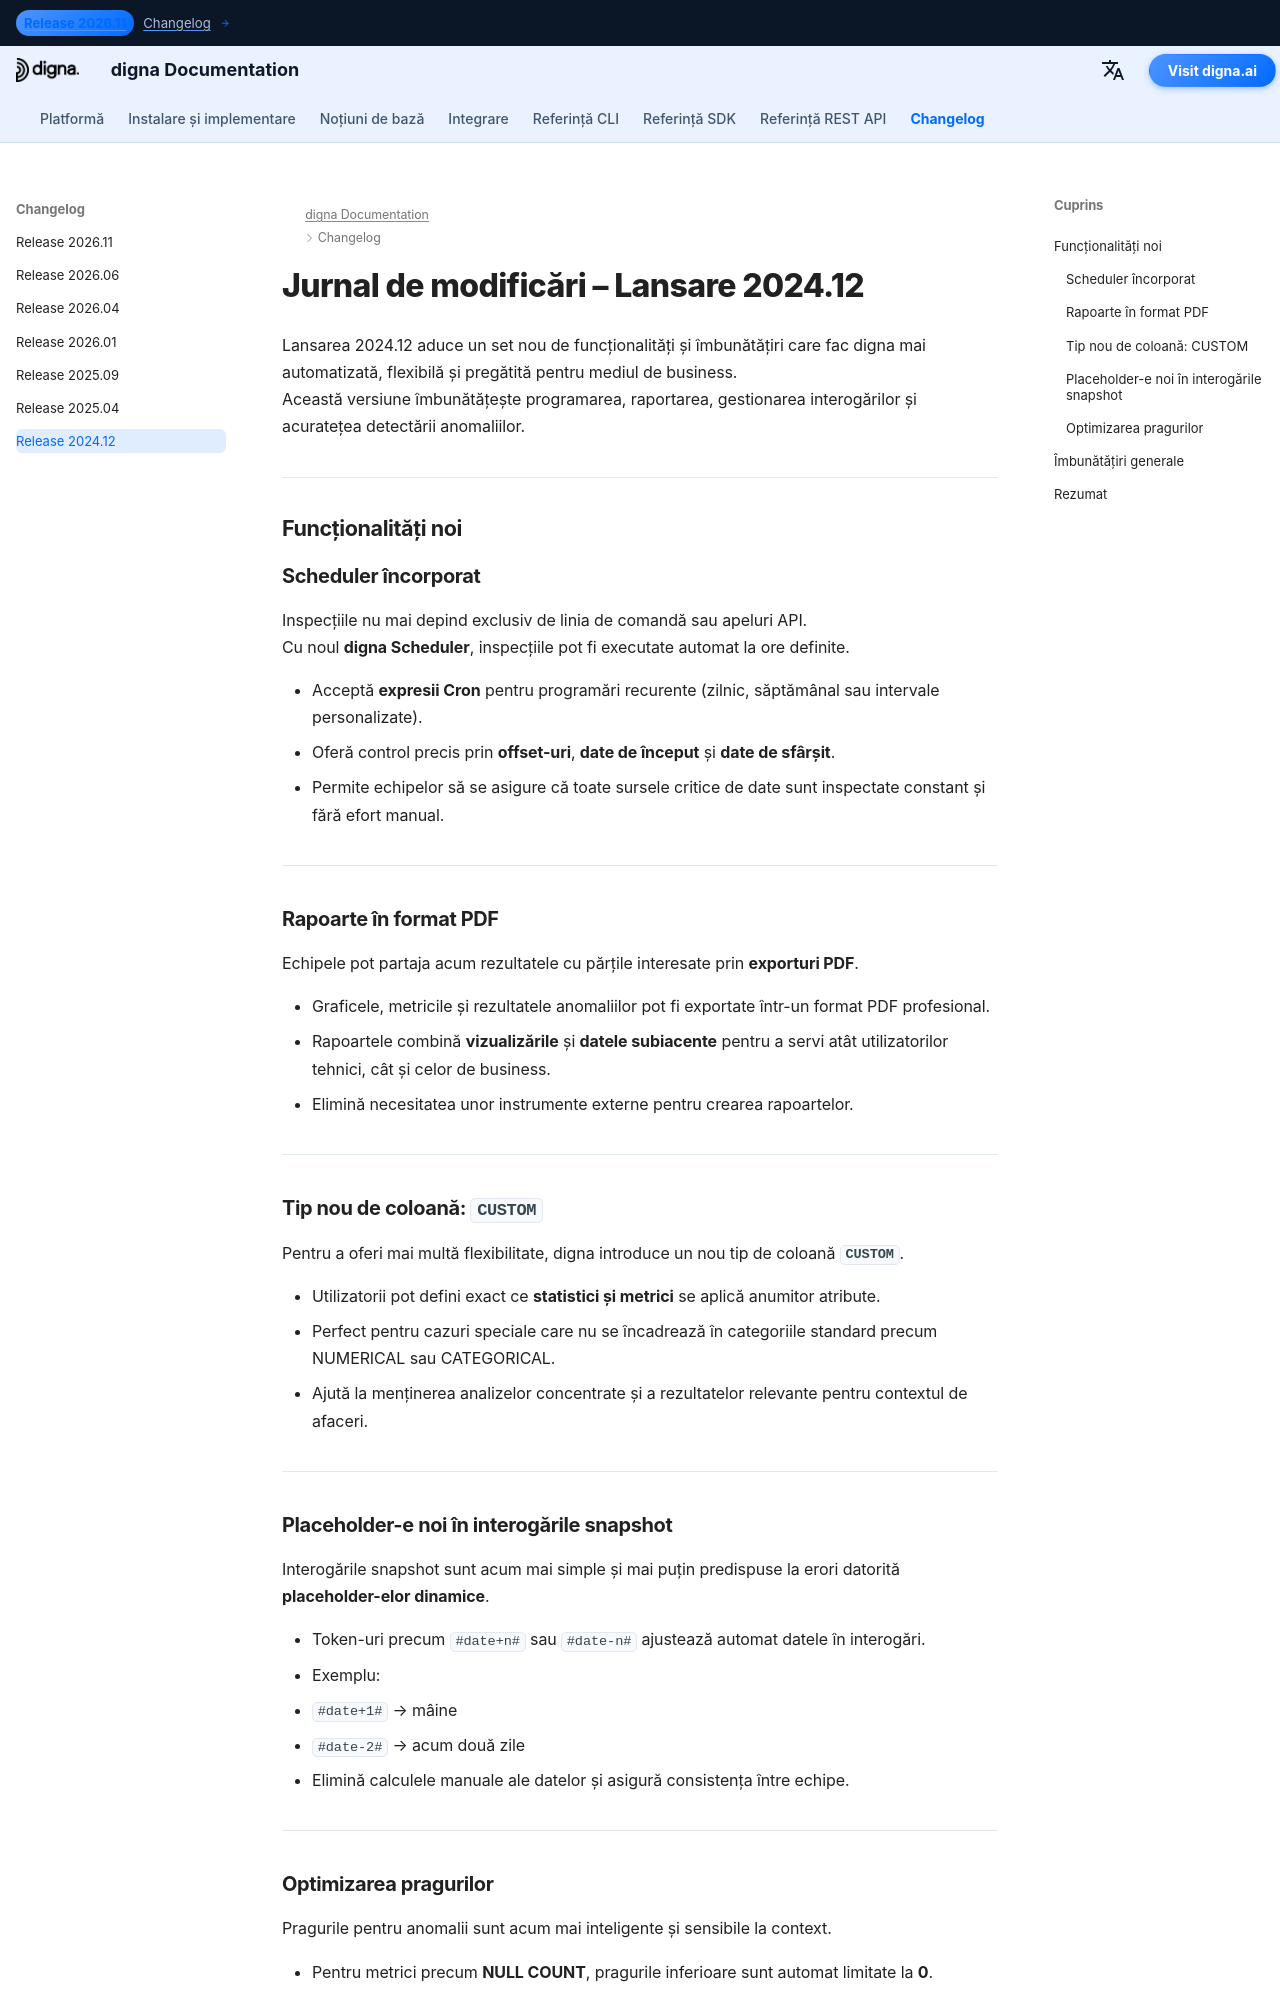

repository: dignaai/digna-docs · page: ro/changelog/Release_202412/index.html · generator: mkdocs

---
title: digna Lansare 2024.12 | Jurnal de modificări & Funcționalități noi
description: Descoperiți noutățile din digna Lansare 2024.12. Această versiune introduce un scheduler încorporat, rapoarte PDF, coloane personalizate flexibile, placeholder-e dinamice pentru interogările snapshot și optimizare inteligentă a pragurilor pentru a îmbunătăți detectarea anomaliilor și monitorizarea calității datelor.
keywords: digna Release 2024.12, digna jurnal modificări, note de lansare, scheduler încorporat, rapoarte PDF, tip coloană personalizată, snapshot query placeholders, optimizare praguri, observabilitatea datelor, monitorizarea calității datelor, detectarea anomaliilor
image: /assets/logo_square.png
---



# Jurnal de modificări – Lansare 2024.12

Lansarea 2024.12 aduce un set nou de funcționalități și îmbunătățiri care fac digna mai automatizată, flexibilă și pregătită pentru mediul de business.  
Această versiune îmbunătățește programarea, raportarea, gestionarea interogărilor și acuratețea detectării anomaliilor.  

---

## Funcționalități noi

### Scheduler încorporat
Inspecțiile nu mai depind exclusiv de linia de comandă sau apeluri API.  
Cu noul **digna Scheduler**, inspecțiile pot fi executate automat la ore definite.  

- Acceptă **expresii Cron** pentru programări recurente (zilnic, săptămânal sau intervale personalizate).  
- Oferă control precis prin **offset-uri**, **date de început** și **date de sfârșit**.  
- Permite echipelor să se asigure că toate sursele critice de date sunt inspectate constant și fără efort manual.  

---

### Rapoarte în format PDF
Echipele pot partaja acum rezultatele cu părțile interesate prin **exporturi PDF**.  

- Graficele, metricile și rezultatele anomaliilor pot fi exportate într-un format PDF profesional.  
- Rapoartele combină **vizualizările** și **datele subiacente** pentru a servi atât utilizatorilor tehnici, cât și celor de business.  
- Elimină necesitatea unor instrumente externe pentru crearea rapoartelor.  

---

### Tip nou de coloană: `CUSTOM`
Pentru a oferi mai multă flexibilitate, digna introduce un nou tip de coloană **`CUSTOM`**.  

- Utilizatorii pot defini exact ce **statistici și metrici** se aplică anumitor atribute.  
- Perfect pentru cazuri speciale care nu se încadrează în categoriile standard precum NUMERICAL sau CATEGORICAL.  
- Ajută la menținerea analizelor concentrate și a rezultatelor relevante pentru contextul de afaceri.  

---
